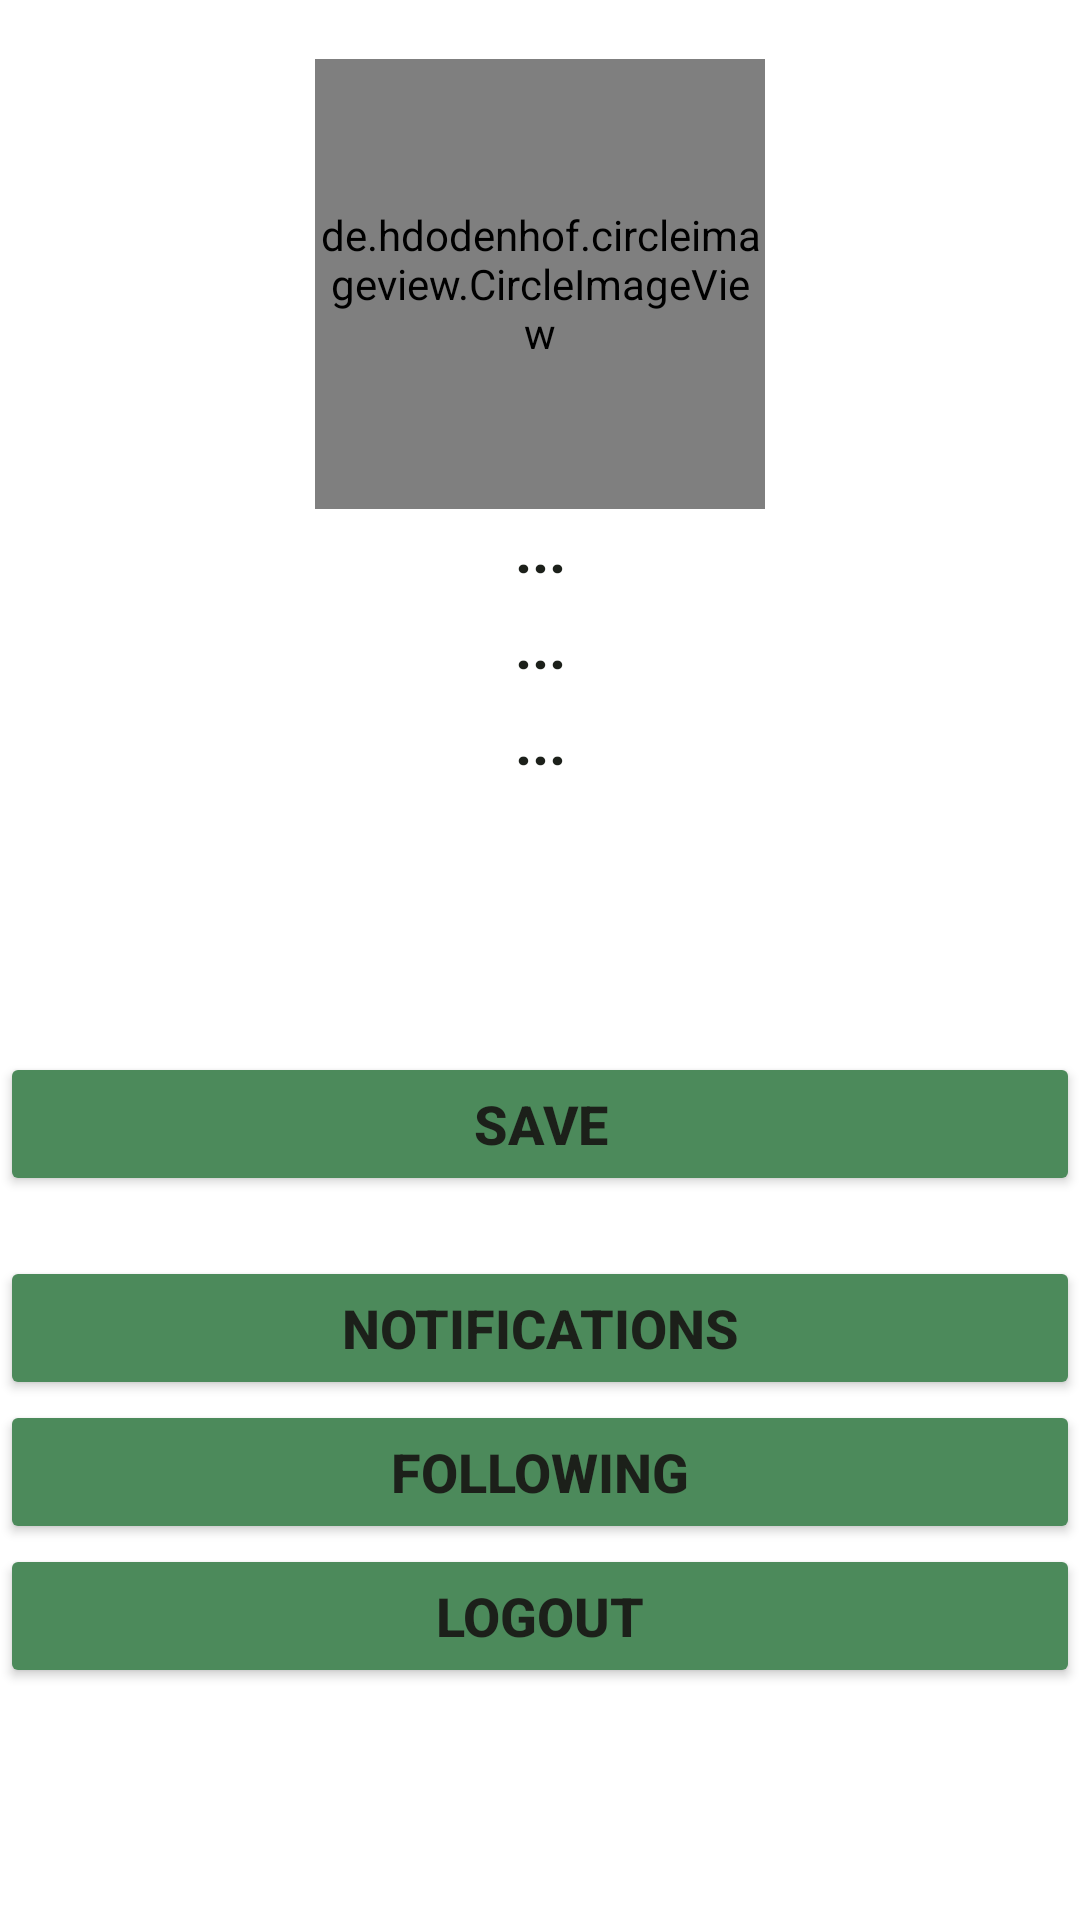

Produce the Android XML layout that renders to this screen, including the resource entries it uses.
<!-- AndroidManifest.xml: application theme Theme.OrderGo -->
<!-- res/layout/fragment_profile.xml -->
<?xml version="1.0" encoding="utf-8"?>
<androidx.constraintlayout.widget.ConstraintLayout xmlns:android="http://schemas.android.com/apk/res/android"
    xmlns:tools="http://schemas.android.com/tools"
    android:layout_width="match_parent"
    android:layout_height="match_parent"
    xmlns:app="http://schemas.android.com/apk/res-auto"
    tools:context=".ui.profile.ProfileFragment">

    <de.hdodenhof.circleimageview.CircleImageView
        android:id="@+id/profile_frag_image"
        android:layout_width="150dp"
        android:layout_height="150dp"
        android:layout_centerHorizontal="true"
        android:src="@drawable/userimg"
        app:layout_constraintBottom_toBottomOf="parent"
        app:layout_constraintEnd_toEndOf="parent"
        app:layout_constraintStart_toStartOf="parent"
        app:layout_constraintTop_toTopOf="parent"
        app:layout_constraintVertical_bias="0.04000002" />
    <TextView
        android:id="@+id/username_profile_frag"
        android:layout_width="wrap_content"
        android:layout_height="wrap_content"
        android:layout_centerHorizontal="true"
        android:text="..."
        android:textSize="20sp"
        android:textStyle="bold"
        app:layout_constraintEnd_toEndOf="parent"
        app:layout_constraintStart_toStartOf="parent"
        app:layout_constraintTop_toBottomOf="@+id/profile_frag_image" />
    <TextView
        android:id="@+id/email_profile_frag"
        android:layout_width="wrap_content"
        android:layout_height="wrap_content"
        android:layout_centerHorizontal="true"
        android:layout_marginTop="5dp"
        android:text="..."
        android:textSize="20sp"
        android:textStyle="bold"
        app:layout_constraintEnd_toEndOf="parent"
        app:layout_constraintStart_toStartOf="parent"
        app:layout_constraintTop_toBottomOf="@+id/username_profile_frag" />
    <TextView
        android:id="@+id/phone_profile_frag"
        android:layout_width="wrap_content"
        android:layout_height="wrap_content"
        android:layout_marginTop="5dp"
        android:text="..."
        android:textSize="20sp"
        android:textStyle="bold"
        app:layout_constraintEnd_toEndOf="parent"
        app:layout_constraintStart_toStartOf="parent"
        app:layout_constraintTop_toBottomOf="@+id/email_profile_frag" />

    <Button
        android:id="@+id/btn_save"
        android:layout_width="match_parent"
        android:layout_height="wrap_content"
        android:layout_gravity="center|fill_vertical"
        android:layout_marginTop="90dp"
        android:backgroundTint="@color/mossgreen"
        android:text="SAVE"
        android:textColor="@color/themeblack"
        android:textSize="18sp"
        android:textStyle="bold"
        app:layout_constraintEnd_toEndOf="parent"
        app:layout_constraintStart_toStartOf="parent"
        app:layout_constraintTop_toBottomOf="@+id/phone_profile_frag" />

    <Button
        android:id="@+id/btn_notifications"
        android:layout_width="match_parent"
        android:layout_height="wrap_content"
        android:layout_gravity="center|fill_vertical"
        android:layout_marginTop="20dp"
        android:backgroundTint="@color/mossgreen"
        android:text="Notifications"
        android:textColor="@color/themeblack"
        android:textSize="18sp"
        android:textStyle="bold"
        app:layout_constraintEnd_toEndOf="parent"
        app:layout_constraintStart_toStartOf="parent"
        app:layout_constraintTop_toBottomOf="@id/btn_save" />

    <Button
        android:id="@+id/btn_following"
        android:layout_width="match_parent"
        android:layout_height="wrap_content"
        android:layout_alignParentStart="true"
        android:layout_alignParentEnd="true"
        android:backgroundTint="@color/mossgreen"
        android:text="FOLLOWING"
        android:textColor="@color/themeblack"
        android:textSize="18sp"
        android:textStyle="bold"
        app:layout_constraintEnd_toEndOf="parent"
        app:layout_constraintStart_toStartOf="parent"
        app:layout_constraintTop_toBottomOf="@+id/btn_notifications" />

    <Button
        android:id="@+id/btn_logout"
        android:layout_width="match_parent"
        android:layout_height="wrap_content"
        android:layout_alignParentStart="true"
        android:layout_alignParentEnd="true"
        android:backgroundTint="@color/mossgreen"
        android:text="LOGOUT"
        android:textColor="@color/themeblack"
        android:textSize="18sp"
        android:textStyle="bold"
        app:layout_constraintEnd_toEndOf="parent"
        app:layout_constraintStart_toStartOf="parent"
        app:layout_constraintTop_toBottomOf="@+id/btn_following" />

</androidx.constraintlayout.widget.ConstraintLayout>
<!-- resources referenced by this layout -->
<resources>
  <color name="mossgreen">#4C8A5B</color>
  <color name="themeblack">#1C201A</color>
  <!-- drawable userimg: png bitmap (drawable, 10182 bytes) -->
  <style name="Theme.OrderGo" parent="Theme.MaterialComponents.DayNight.NoActionBar">
          
          <item name="colorPrimary">@color/themebeige</item>
          <item name="colorPrimaryVariant">@color/darkgreen</item>
          <item name="colorOnPrimary">@color/mossgreen</item>
          
          <item name="colorSecondary">@color/darkgreen</item>
          <item name="colorSecondaryVariant">@color/themeblack</item>
          <item name="colorOnSecondary">@color/black</item>
          
          <item name="android:statusBarColor">?attr/colorPrimaryVariant</item>
          
          <item name="android:textColor">?attr/colorSecondaryVariant</item>
      </style>
  <color name="themebeige">#F5FBEF</color>
  <color name="darkgreen">#007129</color>
  <color name="black">#FF000000</color>
</resources>
